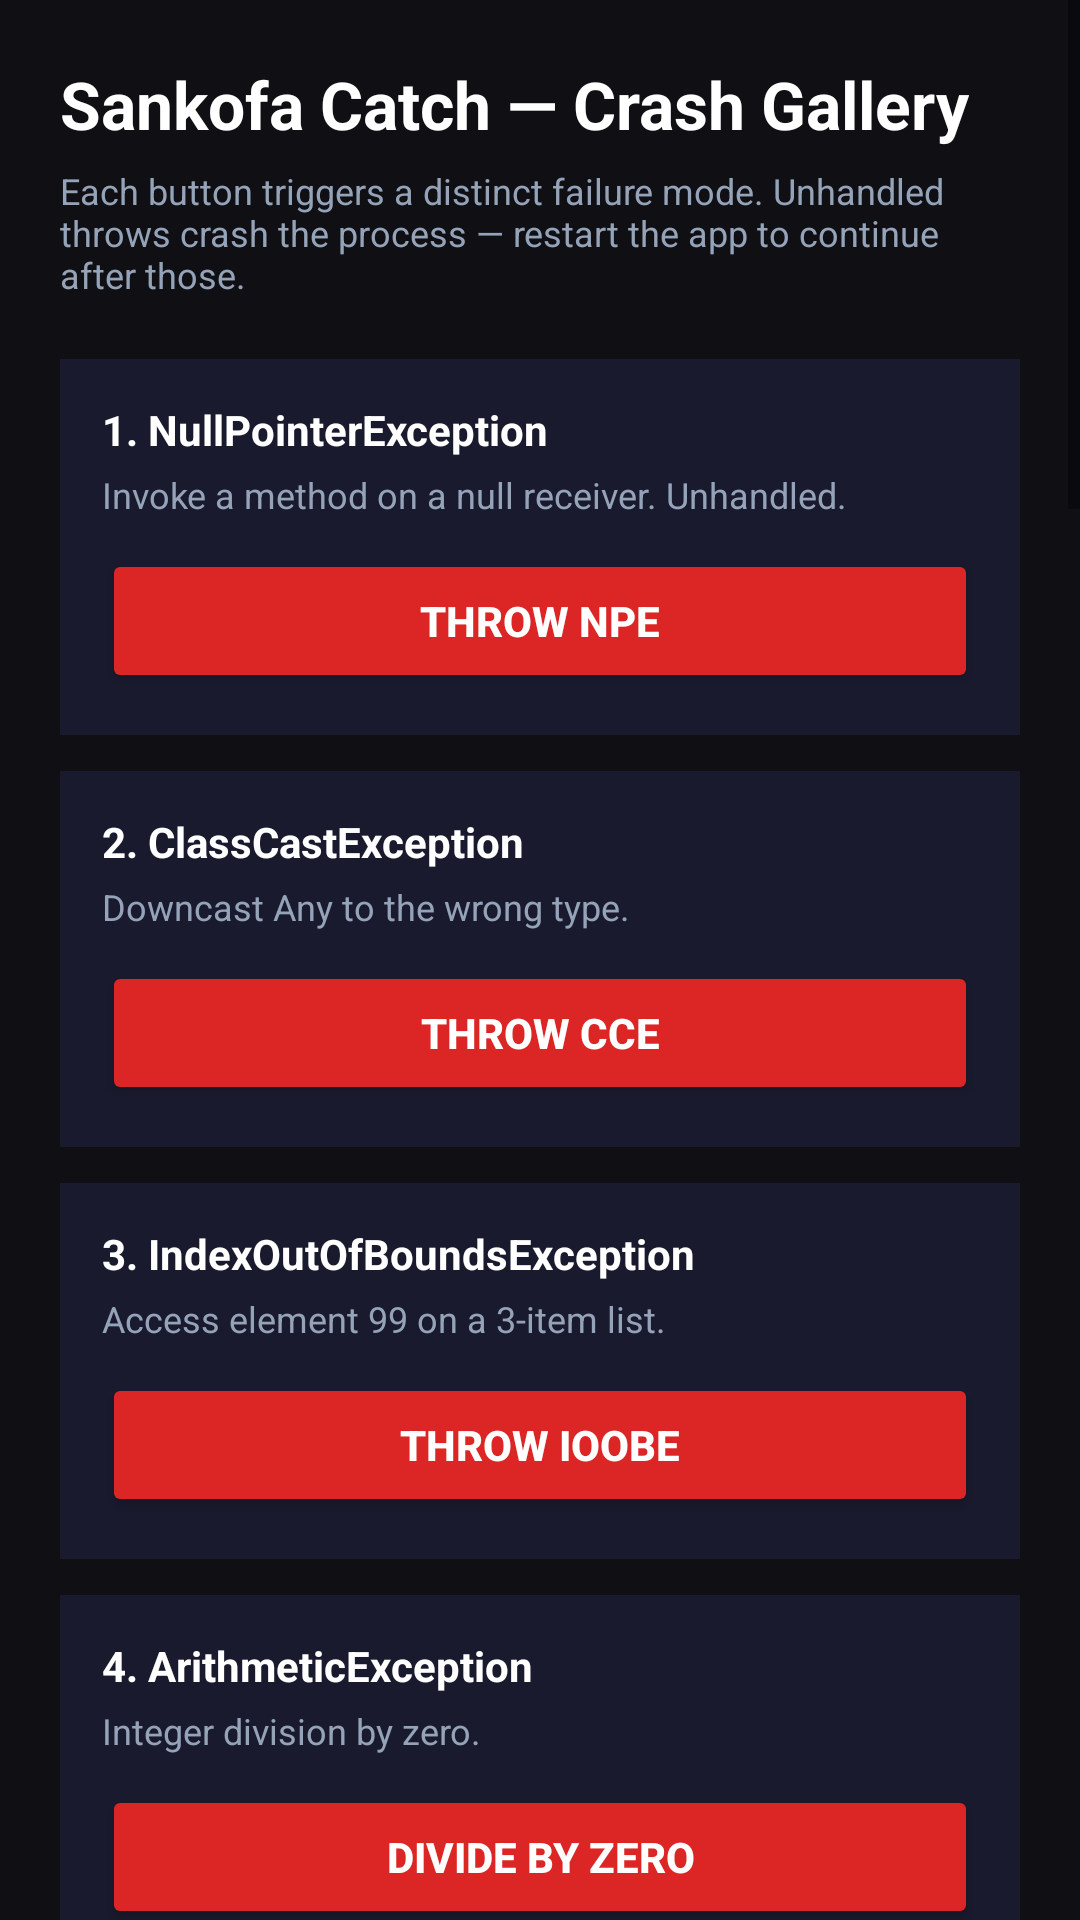

Here is an Android app screen rendered from its layout file. Give the layout XML and the strings, colors and styles it references.
<!-- AndroidManifest.xml: application theme Theme.SankofaExample -->
<!-- res/layout/activity_crash_gallery.xml -->
<?xml version="1.0" encoding="utf-8"?>
<ScrollView xmlns:android="http://schemas.android.com/apk/res/android"
    android:layout_width="match_parent"
    android:layout_height="match_parent"
    android:background="#0F0F14"
    android:fillViewport="true">

    <LinearLayout
        android:layout_width="match_parent"
        android:layout_height="wrap_content"
        android:orientation="vertical"
        android:padding="20dp">

        <TextView
            android:layout_width="wrap_content"
            android:layout_height="wrap_content"
            android:text="Sankofa Catch — Crash Gallery"
            android:textColor="#FFFFFF"
            android:textSize="22sp"
            android:textStyle="bold"
            android:layout_marginBottom="6dp" />

        <TextView
            android:layout_width="match_parent"
            android:layout_height="wrap_content"
            android:text="Each button triggers a distinct failure mode. Unhandled throws crash the process — restart the app to continue after those."
            android:textColor="#94A3B8"
            android:textSize="12sp"
            android:layout_marginBottom="20dp" />

        
        <LinearLayout style="@style/CrashCard">
            <TextView style="@style/CrashCardTitle" android:text="1. NullPointerException" />
            <TextView style="@style/CrashCardDesc" android:text="Invoke a method on a null receiver. Unhandled." />
            <Button android:id="@+id/btnCrashNpe" style="@style/CrashCardButton" android:text="Throw NPE" android:backgroundTint="#DC2626" />
        </LinearLayout>

        
        <LinearLayout style="@style/CrashCard">
            <TextView style="@style/CrashCardTitle" android:text="2. ClassCastException" />
            <TextView style="@style/CrashCardDesc" android:text="Downcast Any to the wrong type." />
            <Button android:id="@+id/btnCrashCce" style="@style/CrashCardButton" android:text="Throw CCE" android:backgroundTint="#DC2626" />
        </LinearLayout>

        
        <LinearLayout style="@style/CrashCard">
            <TextView style="@style/CrashCardTitle" android:text="3. IndexOutOfBoundsException" />
            <TextView style="@style/CrashCardDesc" android:text="Access element 99 on a 3-item list." />
            <Button android:id="@+id/btnCrashIoobe" style="@style/CrashCardButton" android:text="Throw IOOBE" android:backgroundTint="#DC2626" />
        </LinearLayout>

        
        <LinearLayout style="@style/CrashCard">
            <TextView style="@style/CrashCardTitle" android:text="4. ArithmeticException" />
            <TextView style="@style/CrashCardDesc" android:text="Integer division by zero." />
            <Button android:id="@+id/btnCrashDivZero" style="@style/CrashCardButton" android:text="Divide by zero" android:backgroundTint="#DC2626" />
        </LinearLayout>

        
        <LinearLayout style="@style/CrashCard">
            <TextView style="@style/CrashCardTitle" android:text="5. IllegalStateException" />
            <TextView style="@style/CrashCardDesc" android:text="Operation performed on an uninitialised session." />
            <Button android:id="@+id/btnCrashIse" style="@style/CrashCardButton" android:text="Throw ISE" android:backgroundTint="#DC2626" />
        </LinearLayout>

        
        <LinearLayout style="@style/CrashCard">
            <TextView style="@style/CrashCardTitle" android:text="6. IllegalArgumentException" />
            <TextView style="@style/CrashCardDesc" android:text="User input fails require() validation." />
            <Button android:id="@+id/btnCrashIae" style="@style/CrashCardButton" android:text="Throw IAE" android:backgroundTint="#DC2626" />
        </LinearLayout>

        
        <LinearLayout style="@style/CrashCard">
            <TextView style="@style/CrashCardTitle" android:text="7. NumberFormatException" />
            <TextView style="@style/CrashCardDesc" android:text="Parse &quot;banana&quot; as Int." />
            <Button android:id="@+id/btnCrashNfe" style="@style/CrashCardButton" android:text="Throw NFE" android:backgroundTint="#DC2626" />
        </LinearLayout>

        
        <LinearLayout style="@style/CrashCard">
            <TextView style="@style/CrashCardTitle" android:text="8. StackOverflowError" />
            <TextView style="@style/CrashCardDesc" android:text="Unbounded self-recursion. Unhandled." />
            <Button android:id="@+id/btnCrashSoe" style="@style/CrashCardButton" android:text="Infinite recursion" android:backgroundTint="#F59E0B" />
        </LinearLayout>

        
        <LinearLayout style="@style/CrashCard">
            <TextView style="@style/CrashCardTitle" android:text="9. OutOfMemoryError" />
            <TextView style="@style/CrashCardDesc" android:text="Allocate a 2 GB byte array. WARNING: kills the process." />
            <Button android:id="@+id/btnCrashOom" style="@style/CrashCardButton" android:text="Trigger OOM" android:backgroundTint="#F59E0B" />
        </LinearLayout>

        
        <LinearLayout style="@style/CrashCard">
            <TextView style="@style/CrashCardTitle" android:text="10. Background thread uncaught" />
            <TextView style="@style/CrashCardDesc" android:text="Throw from a background Thread{}.start() — exercises the chained handler." />
            <Button android:id="@+id/btnCrashThread" style="@style/CrashCardButton" android:text="Throw off main thread" android:backgroundTint="#DC2626" />
        </LinearLayout>

        
        <LinearLayout style="@style/CrashCard">
            <TextView style="@style/CrashCardTitle" android:text="11. PaymentDeclinedException (handled)" />
            <TextView style="@style/CrashCardDesc" android:text="Manual captureException with fingerprint + tags + extra. Does NOT crash." />
            <Button android:id="@+id/btnCrashPayment" style="@style/CrashCardButton" android:text="Capture payment decline" android:backgroundTint="#8B5CF6" />
        </LinearLayout>

        
        <LinearLayout style="@style/CrashCard">
            <TextView style="@style/CrashCardTitle" android:text="12. captureMessage (warning)" />
            <TextView style="@style/CrashCardDesc" android:text="Non-error signal. Does NOT crash." />
            <Button android:id="@+id/btnCrashMessage" style="@style/CrashCardButton" android:text="Capture warning message" android:backgroundTint="#2563EB" />
        </LinearLayout>

        
        <LinearLayout style="@style/CrashCard">
            <TextView style="@style/CrashCardTitle" android:text="13. ANR simulation" />
            <TextView style="@style/CrashCardDesc" android:text="Sleeps main thread for 6s. WARNING: will show Android's ANR dialog — tap 'Wait'." />
            <Button android:id="@+id/btnCrashAnr" style="@style/CrashCardButton" android:text="Freeze main thread 6s" android:backgroundTint="#F59E0B" />
        </LinearLayout>

        
        <LinearLayout style="@style/CrashCard">
            <TextView style="@style/CrashCardTitle" android:text="14. Phase B — withScope" />
            <TextView style="@style/CrashCardDesc" android:text="Tags + level + extras attached to ONE capture only; the global scope is untouched." />
            <Button android:id="@+id/btnCrashWithScope" style="@style/CrashCardButton" android:text="Capture with temporary scope" android:backgroundTint="#10B981" />
        </LinearLayout>

        
        <LinearLayout style="@style/CrashCard">
            <TextView style="@style/CrashCardTitle" android:text="15. Phase B — beforeSend hook" />
            <TextView style="@style/CrashCardDesc" android:text="Wired in ExampleApplication.kt — drops [noise] messages and scrubs user_email. This button fires events the hook can drop or scrub." />
            <Button android:id="@+id/btnCrashBeforeSend" style="@style/CrashCardButton" android:text="Fire scrubbable + droppable events" android:backgroundTint="#10B981" />
        </LinearLayout>

        <TextView
            android:id="@+id/crashStatus"
            android:layout_width="match_parent"
            android:layout_height="wrap_content"
            android:layout_marginTop="24dp"
            android:padding="14dp"
            android:background="#1A1A2E"
            android:textColor="#FDA4AF"
            android:textSize="12sp"
            android:fontFamily="monospace"
            android:text="ready — tap any card to fire a scenario" />

        <View
            android:layout_width="match_parent"
            android:layout_height="40dp" />

    </LinearLayout>
</ScrollView>
<!-- resources referenced by this layout -->
<resources>
  <style name="CrashCard">
          <item name="android:layout_width">match_parent</item>
          <item name="android:layout_height">wrap_content</item>
          <item name="android:orientation">vertical</item>
          <item name="android:background">#1A1A2E</item>
          <item name="android:padding">14dp</item>
          <item name="android:layout_marginBottom">12dp</item>
      </style>
  <style name="CrashCardButton">
          <item name="android:layout_width">match_parent</item>
          <item name="android:layout_height">wrap_content</item>
          <item name="android:textColor">#FFFFFF</item>
          <item name="android:textStyle">bold</item>
      </style>
  <style name="CrashCardDesc">
          <item name="android:layout_width">match_parent</item>
          <item name="android:layout_height">wrap_content</item>
          <item name="android:textColor">#94A3B8</item>
          <item name="android:textSize">12sp</item>
          <item name="android:layout_marginTop">4dp</item>
          <item name="android:layout_marginBottom">10dp</item>
      </style>
  <style name="CrashCardTitle">
          <item name="android:layout_width">match_parent</item>
          <item name="android:layout_height">wrap_content</item>
          <item name="android:textColor">#FFFFFF</item>
          <item name="android:textStyle">bold</item>
          <item name="android:textSize">14sp</item>
      </style>
  <style name="Theme.SankofaExample" parent="Theme.MaterialComponents.DayNight.DarkActionBar">
          <item name="colorPrimary">@color/purple_500</item>
          <item name="colorPrimaryVariant">@color/purple_700</item>
          <item name="colorOnPrimary">@color/white</item>
          <item name="colorSecondary">@color/teal_200</item>
          <item name="colorSecondaryVariant">@color/teal_700</item>
          <item name="colorOnSecondary">@color/black</item>
          <item name="android:statusBarColor" tools:targetApi="l">?attr/colorPrimaryVariant</item>
      </style>
  <!-- not gathered from this repository: default colours our renderer supplied (Android Studio template values) -->
  <color name="purple_500">#FF6200EE</color>
  <color name="purple_700">#FF3700B3</color>
  <color name="teal_200">#FF03DAC5</color>
  <color name="teal_700">#FF018786</color>
  <color name="black">#FF000000</color>
  <color name="white">#FFFFFFFF</color>
</resources>
